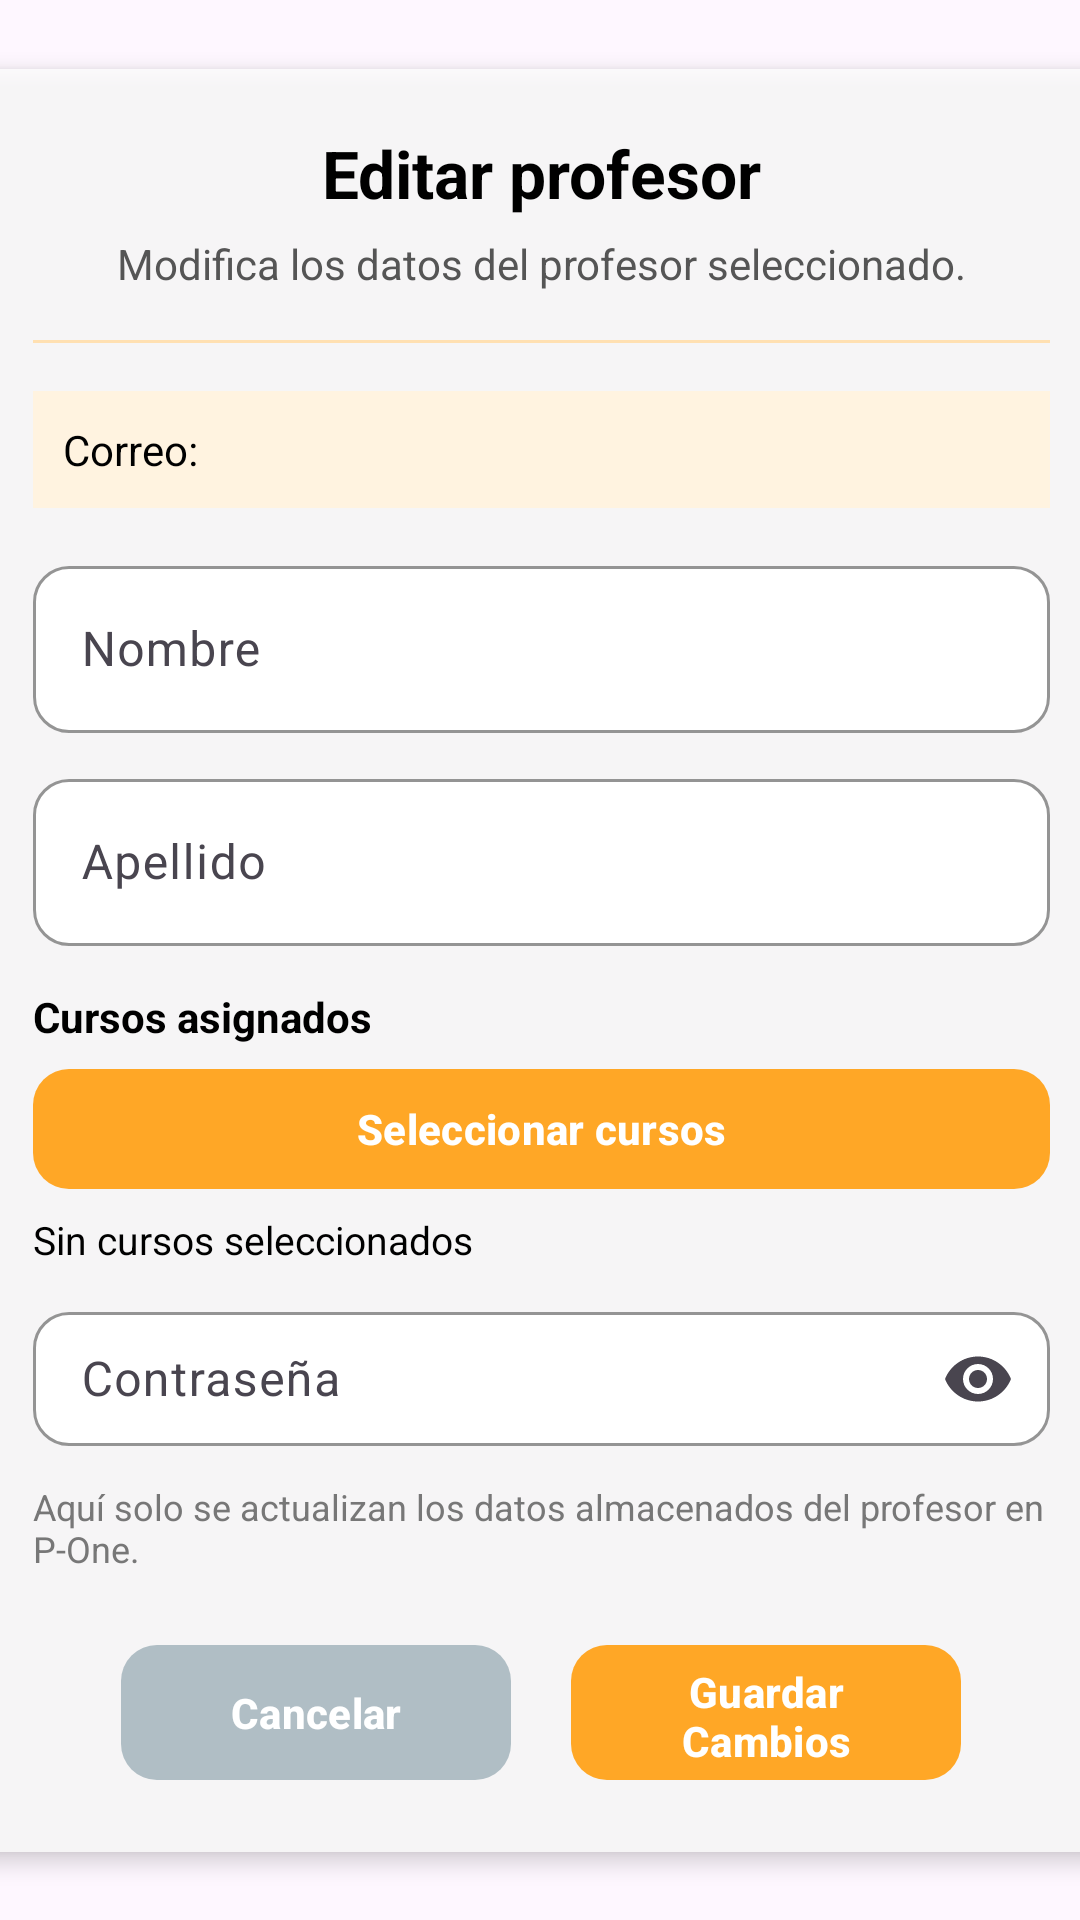

Android layout source for this screen:
<!-- AndroidManifest.xml: application theme Theme.P_One -->
<!-- res/layout/activity_crud_profesor_edit.xml -->
<?xml version="1.0" encoding="utf-8"?>
<androidx.constraintlayout.widget.ConstraintLayout
    xmlns:android="http://schemas.android.com/apk/res/android"
    xmlns:app="http://schemas.android.com/apk/res-auto"
    xmlns:tools="http://schemas.android.com/tools"
    android:id="@+id/login"
    android:layout_width="match_parent"
    android:layout_height="match_parent"
    tools:context=".AdminMenu.EditCrudAdmin.crudProfesorEdit"
    android:background="@drawable/backgroundventanas">

    <LinearLayout
        android:id="@+id/main_container_prof"
        android:layout_width="379dp"
        android:layout_height="wrap_content"
        android:orientation="vertical"
        android:padding="20dp"
        android:gravity="center_horizontal"
        android:background="#CCFFFFFF"
        android:elevation="4dp"
        app:layout_constraintTop_toTopOf="parent"
        app:layout_constraintBottom_toBottomOf="parent"
        app:layout_constraintStart_toStartOf="parent"
        app:layout_constraintEnd_toEndOf="parent">

        
        <com.google.android.material.textview.MaterialTextView
            android:id="@+id/tvTituloCrudProfesor"
            android:layout_width="match_parent"
            android:layout_height="wrap_content"
            android:text="Editar profesor"
            android:textSize="22sp"
            android:textStyle="bold"
            android:textColor="#000000"
            android:gravity="center"
            android:layout_marginBottom="6dp" />

        
        <com.google.android.material.textview.MaterialTextView
            android:id="@+id/tvSubtituloCrudProfesor"
            android:layout_width="match_parent"
            android:layout_height="wrap_content"
            android:text="Modifica los datos del profesor seleccionado."
            android:textSize="14sp"
            android:textColor="#555555"
            android:gravity="center"
            android:layout_marginBottom="16dp" />

        
        <View
            android:layout_width="match_parent"
            android:layout_height="1dp"
            android:background="#FFE0B2"
            android:layout_marginBottom="16dp" />

        
        <com.google.android.material.textview.MaterialTextView
            android:id="@+id/tvCorreoProf"
            android:layout_width="match_parent"
            android:layout_height="wrap_content"
            android:text="Correo:"
            android:textSize="14sp"
            android:textColor="#000000"
            android:padding="10dp"
            android:background="#FFF3E0"
            android:layout_marginBottom="14dp"
            android:gravity="center_vertical" />

        
        <com.google.android.material.textfield.TextInputLayout
            android:layout_width="match_parent"
            android:layout_height="wrap_content"
            android:layout_marginBottom="10dp"
            app:boxBackgroundColor="#FFFFFF"
            app:boxBackgroundMode="outline"
            app:boxCornerRadiusBottomEnd="12dp"
            app:boxCornerRadiusBottomStart="12dp"
            app:boxCornerRadiusTopEnd="12dp"
            app:boxCornerRadiusTopStart="12dp"
            app:boxStrokeColor="#000000"
            app:boxStrokeWidth="1dp"
            app:boxStrokeWidthFocused="2dp"
            app:hintTextColor="#000000">

            <com.google.android.material.textfield.TextInputEditText
                android:id="@+id/txt_nombre_prof"
                android:layout_width="match_parent"
                android:layout_height="wrap_content"
                android:hint="Nombre"
                android:inputType="textPersonName" />
        </com.google.android.material.textfield.TextInputLayout>

        
        <com.google.android.material.textfield.TextInputLayout
            android:layout_width="match_parent"
            android:layout_height="wrap_content"
            android:layout_marginBottom="10dp"
            app:boxBackgroundColor="#FFFFFF"
            app:boxBackgroundMode="outline"
            app:boxCornerRadiusBottomEnd="12dp"
            app:boxCornerRadiusBottomStart="12dp"
            app:boxCornerRadiusTopEnd="12dp"
            app:boxCornerRadiusTopStart="12dp"
            app:boxStrokeColor="#000000"
            app:boxStrokeWidth="1dp"
            app:boxStrokeWidthFocused="2dp"
            app:hintTextColor="#000000">

            <com.google.android.material.textfield.TextInputEditText
                android:id="@+id/txt_apellido_prof"
                android:layout_width="match_parent"
                android:layout_height="wrap_content"
                android:hint="Apellido"
                android:inputType="textPersonName" />
        </com.google.android.material.textfield.TextInputLayout>


        
        <com.google.android.material.textview.MaterialTextView
            android:id="@+id/tv_curso_prof_label"
            android:layout_width="match_parent"
            android:layout_height="wrap_content"
            android:text="Cursos asignados"
            android:textStyle="bold"
            android:textColor="#000000"
            android:layout_marginTop="4dp"
            android:layout_marginBottom="4dp" />

        <com.google.android.material.button.MaterialButton
            android:id="@+id/btnSeleccionarCursosProfEdit"
            android:layout_width="match_parent"
            android:layout_height="48dp"
            android:text="Seleccionar cursos"
            android:textColor="#FFFFFF"
            android:textStyle="bold"
            android:fontFamily="sans-serif-medium"
            app:backgroundTint="#FFA726"
            app:rippleColor="#CC7A00"
            app:cornerRadius="12dp" />

        <com.google.android.material.textview.MaterialTextView
            android:id="@+id/tvCursosSeleccionadosProf"
            android:layout_width="match_parent"
            android:layout_height="wrap_content"
            android:text="Sin cursos seleccionados"
            android:textColor="#000000"
            android:textSize="13sp"
            android:layout_marginTop="4dp"
            android:layout_marginBottom="10dp" />
        
        <com.google.android.material.textfield.TextInputLayout
            android:layout_width="match_parent"
            android:layout_height="50dp"
            android:layout_marginBottom="8dp"
            app:boxBackgroundColor="#FFFFFF"
            app:boxBackgroundMode="outline"
            app:boxCornerRadiusBottomEnd="12dp"
            app:boxCornerRadiusBottomStart="12dp"
            app:boxCornerRadiusTopEnd="12dp"
            app:boxCornerRadiusTopStart="12dp"
            app:boxStrokeColor="#000000"
            app:boxStrokeWidth="1dp"
            app:boxStrokeWidthFocused="2dp"
            app:endIconMode="password_toggle"
            app:hintTextColor="#000000">

            <com.google.android.material.textfield.TextInputEditText
                android:id="@+id/txt_contrasena_profesor"
                android:layout_width="match_parent"
                android:layout_height="match_parent"
                android:hint="Contraseña"
                android:inputType="textPassword" />
        </com.google.android.material.textfield.TextInputLayout>

        
        <com.google.android.material.textview.MaterialTextView
            android:id="@+id/tvAyudaCrudProfesor"
            android:layout_width="match_parent"
            android:layout_height="wrap_content"
            android:text="Aquí solo se actualizan los datos almacenados del profesor en P-One."
            android:textSize="12sp"
            android:textColor="#777777"
            android:layout_marginTop="4dp"
            android:layout_marginBottom="10dp" />

        
        <LinearLayout
            android:layout_width="match_parent"
            android:layout_height="wrap_content"
            android:layout_marginTop="10dp"
            android:gravity="center"
            android:orientation="horizontal">

            <com.google.android.material.button.MaterialButton
                android:id="@+id/btnCancelarProfesor"
                android:layout_width="130dp"
                android:layout_height="53dp"
                android:layout_marginEnd="10dp"
                android:fontFamily="sans-serif-medium"
                android:onClick="cancelarEdicion"
                android:text="Cancelar"
                android:textColor="#FFFFFF"
                android:textStyle="bold"
                app:backgroundTint="#B0BEC5"
                app:cornerRadius="12dp"
                app:rippleColor="#78909C" />

            <com.google.android.material.button.MaterialButton
                android:id="@+id/btnEditarProfesor"
                android:layout_width="130dp"
                android:layout_height="53dp"
                android:layout_marginStart="10dp"
                android:fontFamily="sans-serif-medium"
                android:onClick="editarProfesor"
                android:text="Guardar Cambios"
                android:textColor="#FFFFFF"
                android:textStyle="bold"
                app:backgroundTint="#FFA726"
                app:cornerRadius="12dp"
                app:rippleColor="#CC7A00" />
        </LinearLayout>

    </LinearLayout>

</androidx.constraintlayout.widget.ConstraintLayout>
<!-- resources referenced by this layout -->
<resources>
  <style name="Theme.P_One" parent="Base.Theme.P_One" />
  <style name="Base.Theme.P_One" parent="Theme.Material3.DayNight.NoActionBar">
          <item name="alertDialogTheme">@style/POne.DialogOverlay</item>
          <item name="materialAlertDialogTheme">@style/POne.DialogOverlay</item>
          <item name="editTextStyle">@style/POne.EditText</item>
      </style>
  <style name="POne.DialogOverlay" parent="ThemeOverlay.AppCompat.Dialog.Alert">
          
          <item name="android:windowBackground">@drawable/pone_dialog_card_light</item>
          <item name="android:windowAnimationStyle">@style/POne.DialogAnimation</item>
          
          
  
          <item name="buttonBarPositiveButtonStyle">@style/POne.DialogButton.Primary</item>
          <item name="buttonBarNegativeButtonStyle">@style/POne.DialogButton.Negative</item>
          <item name="buttonBarNeutralButtonStyle">@style/POne.DialogButton.Primary</item>
  
  
  
      </style>
  <style name="POne.EditText" parent="Widget.AppCompat.EditText">
          <item name="android:background">@drawable/pone_edittext_bg</item>
          <item name="android:textColor">#111111</item>
          <item name="android:textColorHint">#9E9E9E</item>
          <item name="android:paddingLeft">12dp</item>
          <item name="android:paddingRight">12dp</item>
      </style>
  <!-- drawable pone_dialog_card_light (drawable) -->
  <?xml version="1.0" encoding="utf-8"?>
  <inset xmlns:android="http://schemas.android.com/apk/res/android"
      android:insetLeft="10dp" android:insetRight="10dp"
      android:insetTop="10dp" android:insetBottom="10dp">
      <shape android:shape="rectangle">
          <corners android:radius="18dp"/>
          <gradient android:startColor="#FFF7E6" android:endColor="#FFFFFF" android:angle="90"/>
      </shape>
  </inset>
  <style name="POne.DialogAnimation">
          <item name="android:windowEnterAnimation">@anim/dialog_enter</item>
          <item name="android:windowExitAnimation">@anim/dialog_exit</item>
      </style>
  <style name="POne.DialogButton.Primary" parent="Widget.AppCompat.Button.ButtonBar.AlertDialog">
          <item name="android:textColor">#CC7A00</item>
          <item name="android:textAllCaps">false</item>
      </style>
  <style name="POne.DialogButton.Negative" parent="Widget.AppCompat.Button.ButtonBar.AlertDialog">
          <item name="android:textColor">#CC7A00</item>
          <item name="android:textAllCaps">false</item>
      </style>
  <!-- drawable pone_edittext_bg (drawable) -->
  <?xml version="1.0" encoding="utf-8"?>
  <shape xmlns:android="http://schemas.android.com/apk/res/android">
      <solid android:color="#FFFFFFFF"/>
      <corners android:radius="12dp"/>
      <stroke android:width="1dp" android:color="#E0E0E0"/>
      <padding android:left="12dp" android:top="10dp" android:right="12dp" android:bottom="10dp"/>
  </shape>
</resources>
